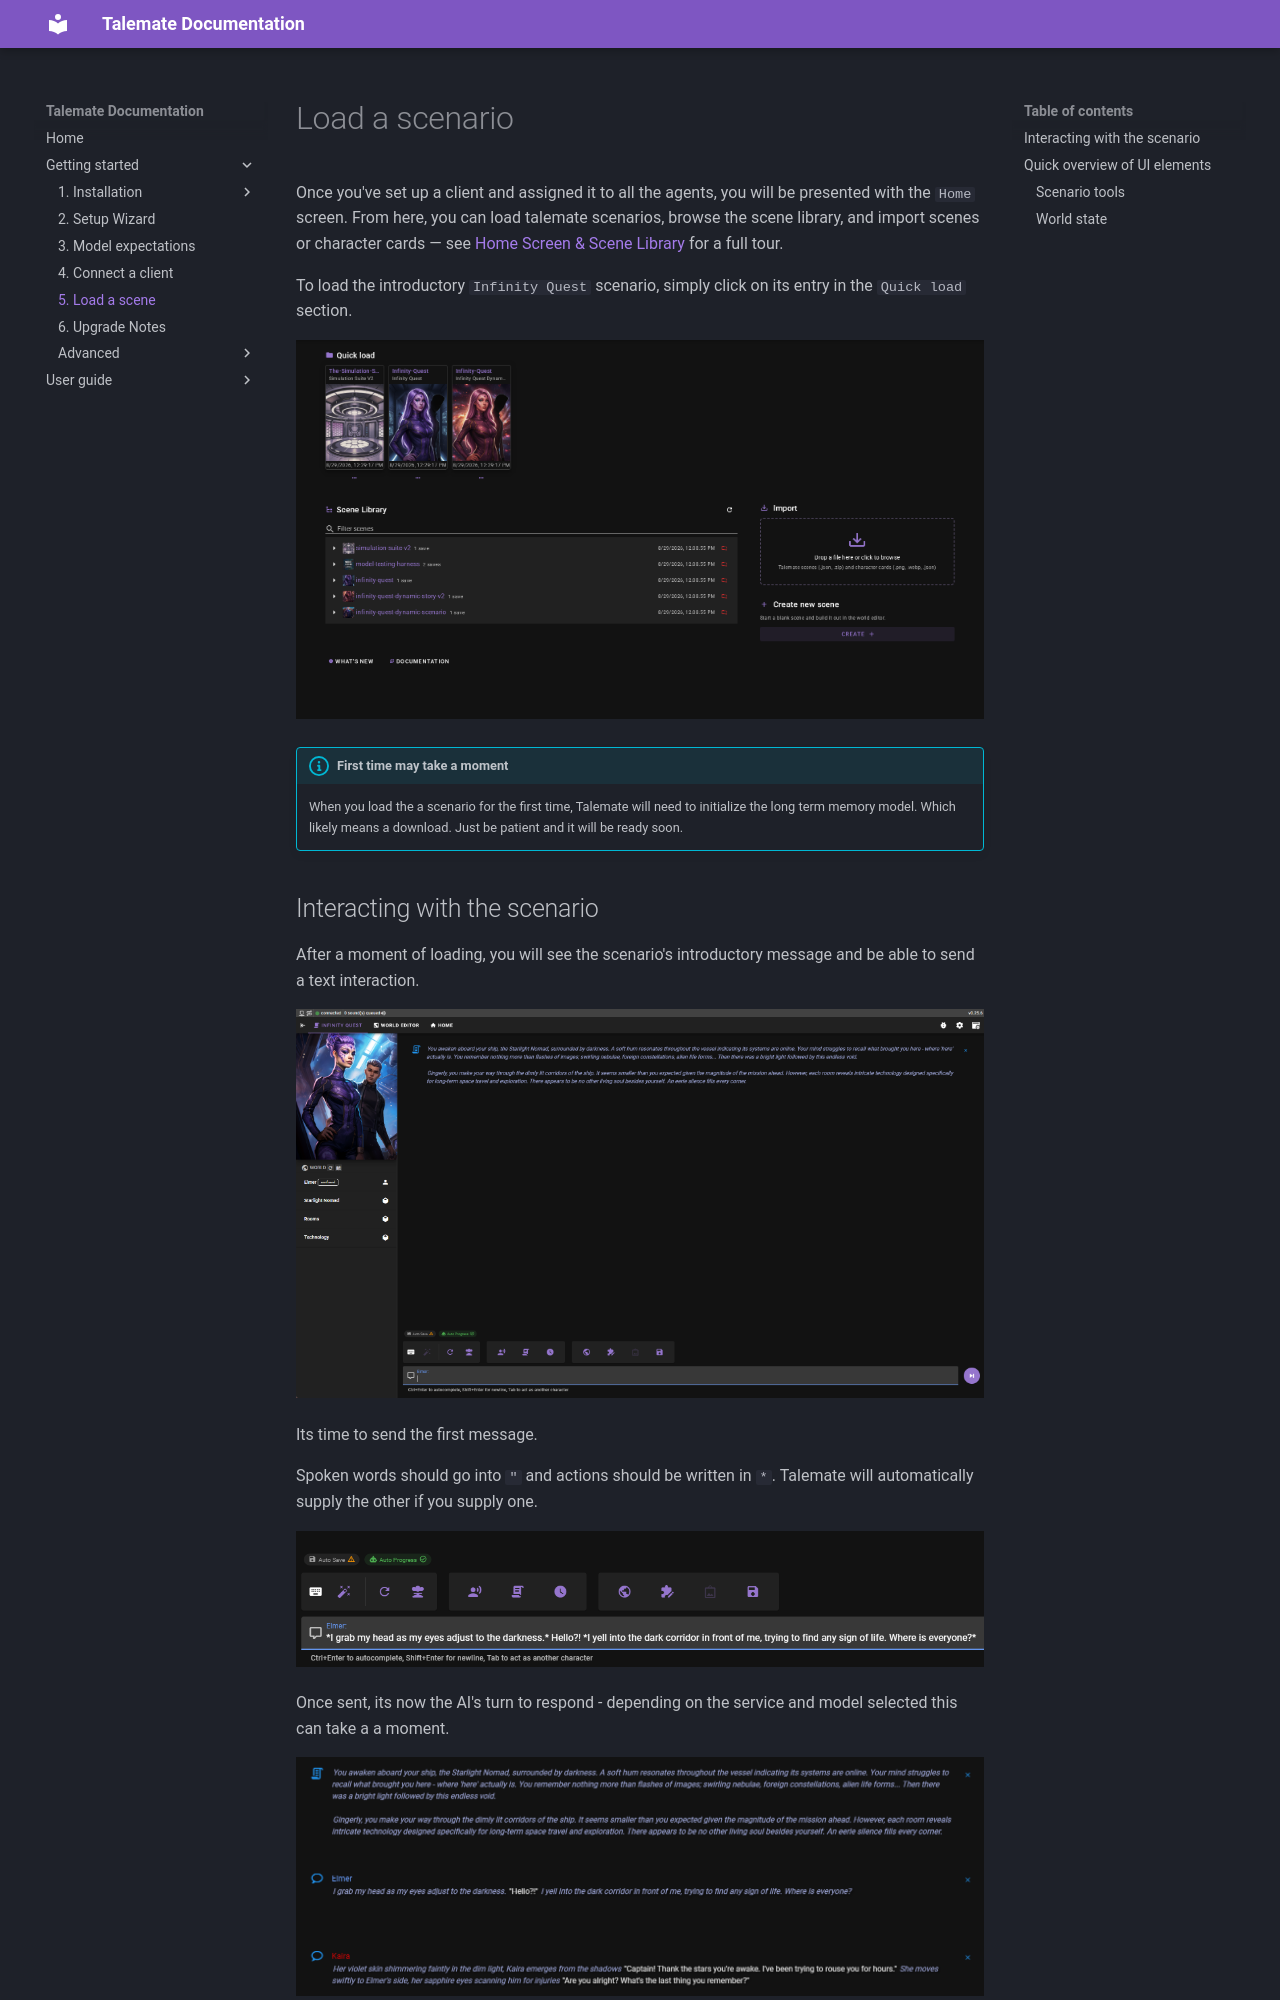

repository: vegu-ai/talemate · page: getting-started/load-a-scene/index.html · generator: mkdocs

# Load a scenario

Once you've set up a client and assigned it to all the agents, you will be presented with the `Home` screen. From here, you can load talemate scenarios, browse the scene library, and import scenes or character cards — see [Home Screen & Scene Library](/talemate/user-guide/scene-browser) for a full tour.

To load the introductory `Infinity Quest` scenario, simply click on its entry in the `Quick load` section.

![Load infinity quest](/talemate/img/0.40.0/getting-started-load-screen.png)

!!! info "First time may take a moment"
    When you load the a scenario for the first time, Talemate will need to initialize the long term memory model. Which likely means a download. Just be patient and it will be ready soon.
